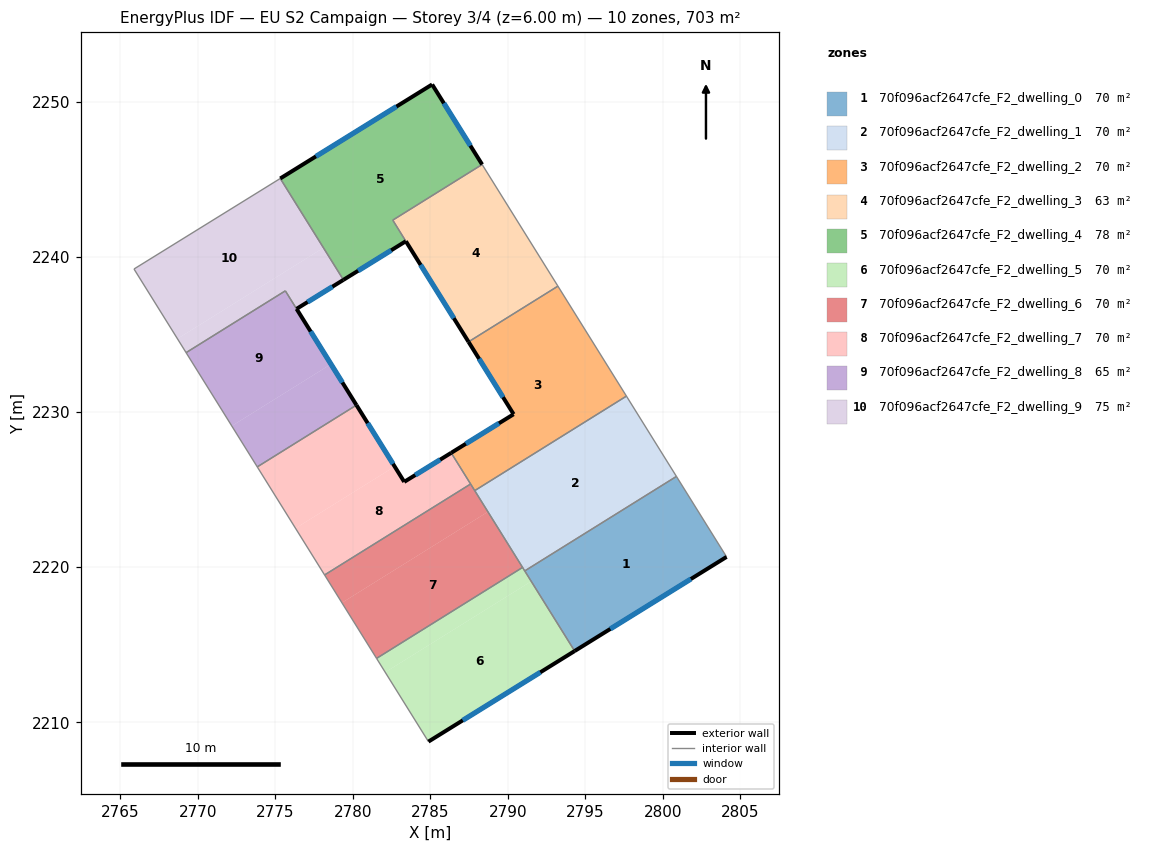
=== STOREY PLAN SPEC (per zone: floor XY polygon, exterior-wall plan segments, windows/doors) ===
zone 1: 70f096acf2647cfe_F2_dwelling_0  (70.3 m²)
  floor: (2800.87, 2225.86) (2804.11, 2220.67) (2794.31, 2214.59) (2791.09, 2219.76)
  exterior wall: (2794.31, 2214.59) – (2804.11, 2220.67)  [11.5 m]
    window: (2796.61, 2216.02) – (2801.81, 2219.24)  [9.7 m²]
  interior walls: 3
zone 2: 70f096acf2647cfe_F2_dwelling_1  (70.3 m²)
  floor: (2797.65, 2231.03) (2800.87, 2225.86) (2791.09, 2219.76) (2787.86, 2224.94)
  interior walls: 5
zone 3: 70f096acf2647cfe_F2_dwelling_2  (70.3 m²)
  floor: (2793.23, 2238.13) (2797.65, 2231.03) (2787.86, 2224.94) (2786.35, 2227.38) (2790.37, 2229.87) (2787.46, 2234.54)
  exterior wall: (2790.37, 2229.87) – (2786.35, 2227.38)  [4.7 m]
    window: (2789.43, 2229.28) – (2787.29, 2227.96)  [4.0 m²]
  exterior wall: (2787.46, 2234.54) – (2790.37, 2229.87)  [5.5 m]
    window: (2788.15, 2233.44) – (2789.69, 2230.96)  [4.6 m²]
  interior walls: 5
zone 4: 70f096acf2647cfe_F2_dwelling_3  (62.8 m²)
  floor: (2788.34, 2245.97) (2793.23, 2238.13) (2787.46, 2234.54) (2783.42, 2241.02) (2782.58, 2242.38)
  exterior wall: (2783.42, 2241.02) – (2787.46, 2234.54)  [7.6 m]
    window: (2784.37, 2239.50) – (2786.52, 2236.06)  [6.4 m²]
  interior walls: 4
zone 5: 70f096acf2647cfe_F2_dwelling_4  (77.9 m²)
  floor: (2785.12, 2251.13) (2788.34, 2245.97) (2782.58, 2242.38) (2783.42, 2241.02) (2779.40, 2238.53) (2775.32, 2245.07)
  exterior wall: (2785.12, 2251.13) – (2775.32, 2245.07)  [11.5 m]
    window: (2782.82, 2249.71) – (2777.62, 2246.49)  [9.7 m²]
  exterior wall: (2788.34, 2245.97) – (2785.12, 2251.13)  [6.1 m]
    window: (2787.58, 2247.18) – (2785.88, 2249.92)  [5.1 m²]
  exterior wall: (2779.40, 2238.53) – (2783.42, 2241.02)  [4.7 m]
    window: (2780.34, 2239.12) – (2782.48, 2240.44)  [4.0 m²]
  interior walls: 3
zone 6: 70f096acf2647cfe_F2_dwelling_5  (70.3 m²)
  floor: (2791.51, 2219.09) (2794.31, 2214.59) (2784.88, 2208.75) (2782.09, 2213.22)
  floor: (2790.95, 2219.99) (2791.51, 2219.09) (2782.09, 2213.22) (2781.53, 2214.12)
  exterior wall: (2784.88, 2208.75) – (2794.31, 2214.59)  [11.1 m]
    window: (2787.09, 2210.12) – (2792.10, 2213.22)  [9.4 m²]
  interior walls: 4
zone 7: 70f096acf2647cfe_F2_dwelling_6  (70.3 m²)
  floor: (2788.72, 2223.57) (2790.95, 2219.99) (2781.53, 2214.12) (2779.30, 2217.71)
  floor: (2787.60, 2225.37) (2788.72, 2223.57) (2779.30, 2217.71) (2778.18, 2219.50)
  interior walls: 5
zone 8: 70f096acf2647cfe_F2_dwelling_7  (70.3 m²)
  floor: (2786.35, 2227.38) (2787.60, 2225.37) (2778.18, 2219.50) (2776.31, 2222.51) (2782.70, 2226.49) (2783.32, 2225.50)
  floor: (2780.24, 2230.45) (2782.70, 2226.49) (2776.31, 2222.51) (2773.84, 2226.47)
  exterior wall: (2786.35, 2227.38) – (2783.32, 2225.50)  [3.6 m]
    window: (2785.64, 2226.94) – (2784.03, 2225.94)  [3.0 m²]
  exterior wall: (2783.32, 2225.50) – (2780.24, 2230.46)  [5.8 m]
    window: (2782.59, 2226.67) – (2780.96, 2229.29)  [4.9 m²]
  interior walls: 4
zone 9: 70f096acf2647cfe_F2_dwelling_8  (65.4 m²)
  floor: (2775.65, 2237.82) (2778.59, 2233.10) (2772.20, 2229.11) (2769.25, 2233.84)
  floor: (2778.59, 2233.10) (2780.24, 2230.45) (2773.84, 2226.47) (2772.20, 2229.11)
  exterior wall: (2780.24, 2230.46) – (2776.37, 2236.66)  [7.3 m]
    window: (2779.33, 2231.91) – (2777.28, 2235.20)  [6.2 m²]
  interior walls: 4
zone 10: 70f096acf2647cfe_F2_dwelling_9  (75.2 m²)
  floor: (2775.32, 2245.07) (2778.11, 2240.60) (2768.69, 2234.74) (2765.89, 2239.23)
  floor: (2778.11, 2240.60) (2779.40, 2238.53) (2776.38, 2236.66) (2775.65, 2237.83) (2769.25, 2233.84) (2768.69, 2234.74)
  exterior wall: (2776.38, 2236.66) – (2779.40, 2238.53)  [3.6 m]
    window: (2777.08, 2237.10) – (2778.69, 2238.09)  [3.0 m²]
  interior walls: 5

=== DERIVED (storey summary) ===
Building: EU S2 Campaign
Storey: 3 of 4  (floor level z = 6.00 m)
Storey gross floor area: 703.2 m²
Zones on this storey: 10
  - 70f096acf2647cfe_F2_dwelling_0: floor 70.3 m²; exterior wall 11.5 m (34.6 m²); 1 window(s) 9.7 m²; WWR 28.1%
  - 70f096acf2647cfe_F2_dwelling_1: floor 70.3 m²
  - 70f096acf2647cfe_F2_dwelling_2: floor 70.3 m²; exterior wall 10.2 m (30.7 m²); 2 window(s) 8.6 m²; WWR 28.1%
  - 70f096acf2647cfe_F2_dwelling_3: floor 62.8 m²; exterior wall 7.6 m (22.9 m²); 1 window(s) 6.4 m²; WWR 28.1%
  - 70f096acf2647cfe_F2_dwelling_4: floor 77.9 m²; exterior wall 22.3 m (67.0 m²); 3 window(s) 18.8 m²; WWR 28.1%
  - 70f096acf2647cfe_F2_dwelling_5: floor 70.3 m²; exterior wall 11.1 m (33.3 m²); 1 window(s) 9.4 m²; WWR 28.1%
  - 70f096acf2647cfe_F2_dwelling_6: floor 70.3 m²
  - 70f096acf2647cfe_F2_dwelling_7: floor 70.3 m²; exterior wall 9.4 m (28.2 m²); 2 window(s) 7.9 m²; WWR 28.1%
  - 70f096acf2647cfe_F2_dwelling_8: floor 65.4 m²; exterior wall 7.3 m (21.9 m²); 1 window(s) 6.2 m²; WWR 28.1%
  - 70f096acf2647cfe_F2_dwelling_9: floor 75.2 m²; exterior wall 3.6 m (10.7 m²); 1 window(s) 3.0 m²; WWR 28.1%
Zone adjacency (shared interzone walls):
  - 70f096acf2647cfe_F2_dwelling_0 ↔ 70f096acf2647cfe_F2_dwelling_1
  - 70f096acf2647cfe_F2_dwelling_0 ↔ 70f096acf2647cfe_F2_dwelling_5
  - 70f096acf2647cfe_F2_dwelling_1 ↔ 70f096acf2647cfe_F2_dwelling_2
  - 70f096acf2647cfe_F2_dwelling_1 ↔ 70f096acf2647cfe_F2_dwelling_5
  - 70f096acf2647cfe_F2_dwelling_1 ↔ 70f096acf2647cfe_F2_dwelling_6
  - 70f096acf2647cfe_F2_dwelling_2 ↔ 70f096acf2647cfe_F2_dwelling_3
  - 70f096acf2647cfe_F2_dwelling_2 ↔ 70f096acf2647cfe_F2_dwelling_6
  - 70f096acf2647cfe_F2_dwelling_2 ↔ 70f096acf2647cfe_F2_dwelling_7
  - 70f096acf2647cfe_F2_dwelling_3 ↔ 70f096acf2647cfe_F2_dwelling_4
  - 70f096acf2647cfe_F2_dwelling_4 ↔ 70f096acf2647cfe_F2_dwelling_9
  - 70f096acf2647cfe_F2_dwelling_5 ↔ 70f096acf2647cfe_F2_dwelling_6
  - 70f096acf2647cfe_F2_dwelling_6 ↔ 70f096acf2647cfe_F2_dwelling_7
  - 70f096acf2647cfe_F2_dwelling_7 ↔ 70f096acf2647cfe_F2_dwelling_8
  - 70f096acf2647cfe_F2_dwelling_8 ↔ 70f096acf2647cfe_F2_dwelling_9